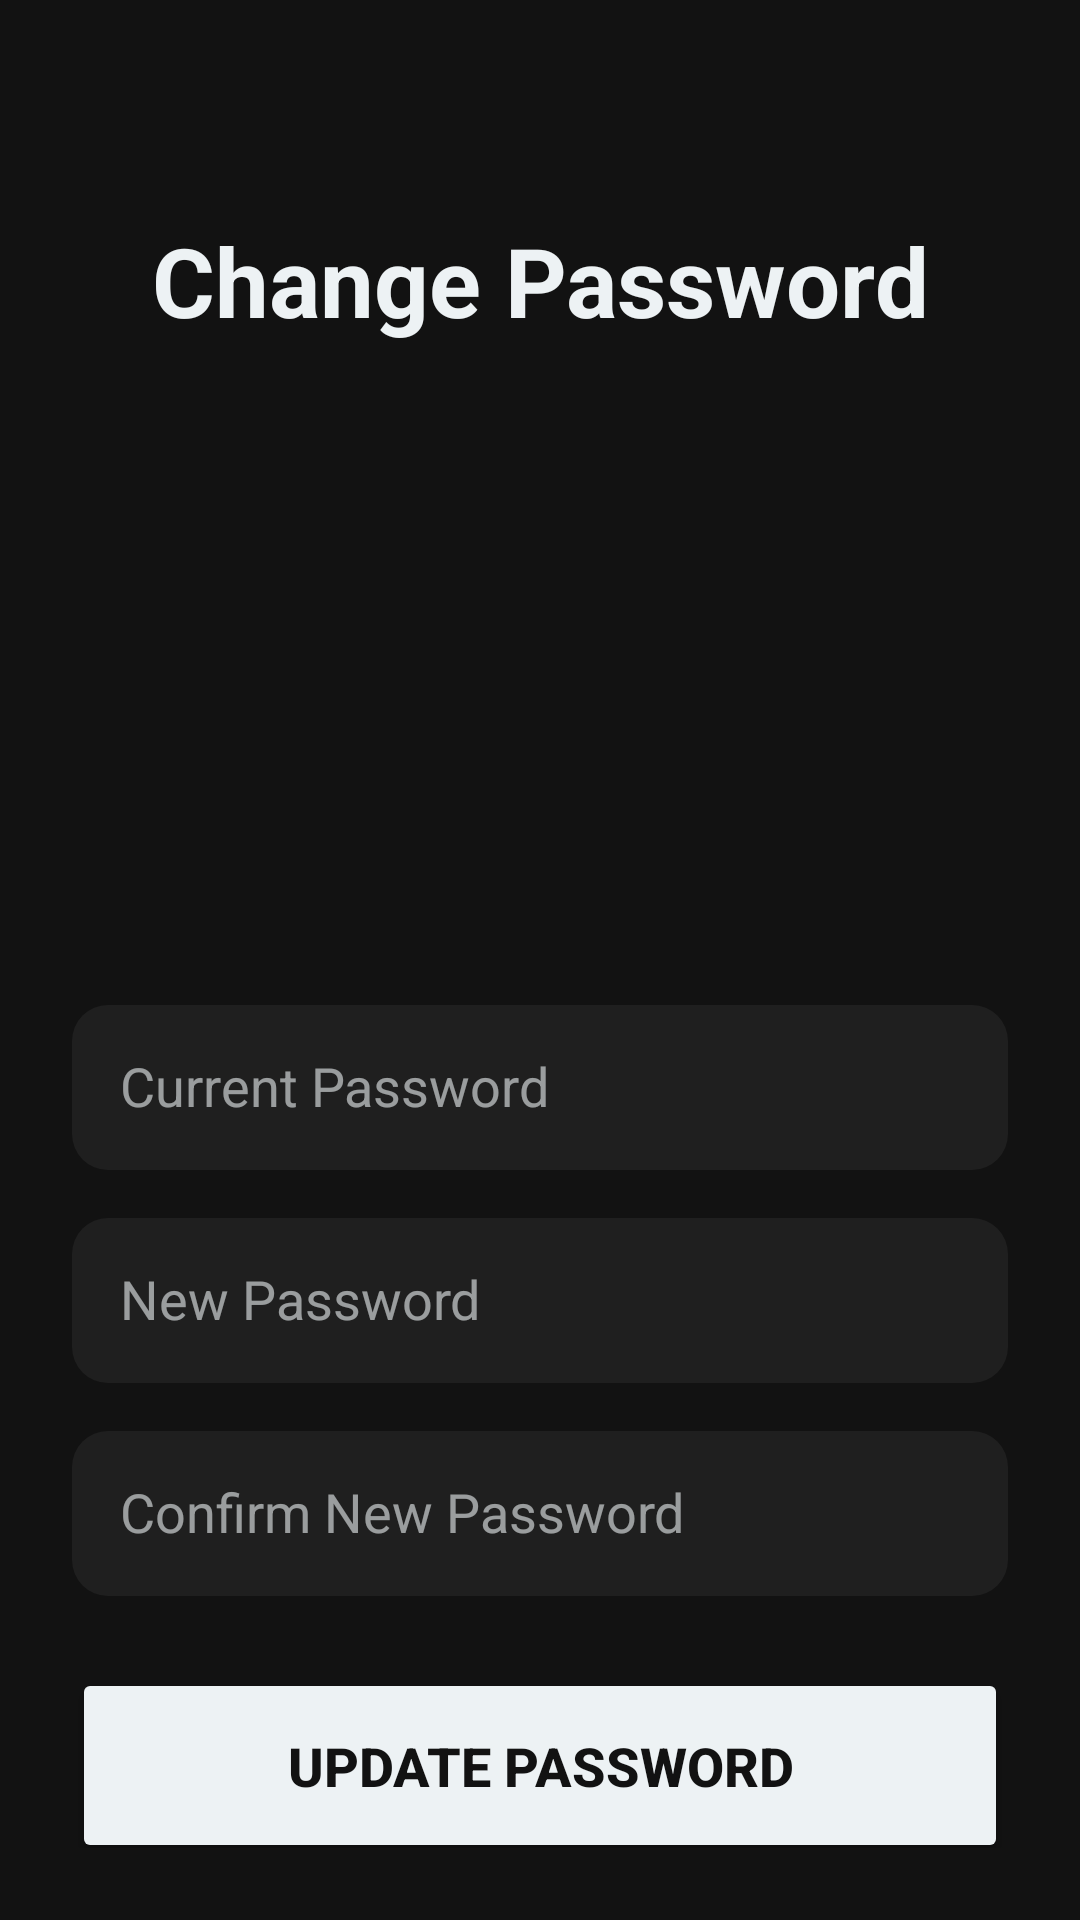

Produce the Android XML layout that renders to this screen, including the resource entries it uses.
<!-- AndroidManifest.xml: application theme Theme.EssayGrader -->
<!-- res/layout/activity_change_password.xml -->
<?xml version="1.0" encoding="utf-8"?>
<androidx.constraintlayout.widget.ConstraintLayout xmlns:android="http://schemas.android.com/apk/res/android"
    xmlns:app="http://schemas.android.com/apk/res-auto"
    android:layout_width="match_parent"
    android:layout_height="match_parent"
    android:background="#121212"
    android:padding="24dp">

    <TextView
        android:id="@+id/tvChangePasswordTitle"
        android:layout_width="wrap_content"
        android:layout_height="wrap_content"
        android:text="Change Password"
        android:textColor="#EDF2F4"
        android:textSize="32sp"
        android:textStyle="bold"
        app:layout_constraintTop_toTopOf="parent"
        android:layout_marginTop="48dp"
        app:layout_constraintStart_toStartOf="parent"
        app:layout_constraintEnd_toEndOf="parent" />

    <EditText
        android:id="@+id/etCurrentPassword"
        android:layout_width="0dp"
        android:layout_height="55dp"
        android:layout_marginTop="220dp"
        android:background="@drawable/input_field_bg"
        android:hint="Current Password"
        android:inputType="textPassword"
        android:padding="16dp"
        android:textColor="#EDF2F4"
        android:textColorHint="#99EDF2F4"
        android:textSize="18sp"
        app:layout_constraintEnd_toEndOf="parent"
        app:layout_constraintHorizontal_bias="1.0"
        app:layout_constraintStart_toStartOf="parent"
        app:layout_constraintTop_toBottomOf="@id/tvChangePasswordTitle" />

    <EditText
        android:id="@+id/etNewPassword"
        android:layout_width="0dp"
        android:layout_height="55dp"
        android:layout_marginTop="16dp"
        android:hint="New Password"
        android:inputType="textPassword"
        android:background="@drawable/input_field_bg"
        android:padding="16dp"
        android:textColor="#EDF2F4"
        android:textColorHint="#99EDF2F4"
        android:textSize="18sp"
        app:layout_constraintTop_toBottomOf="@id/etCurrentPassword"
        app:layout_constraintStart_toStartOf="parent"
        app:layout_constraintEnd_toEndOf="parent" />

    <EditText
        android:id="@+id/etConfirmNewPassword"
        android:layout_width="0dp"
        android:layout_height="55dp"
        android:layout_marginTop="16dp"
        android:hint="Confirm New Password"
        android:inputType="textPassword"
        android:background="@drawable/input_field_bg"
        android:padding="16dp"
        android:textColor="#EDF2F4"
        android:textColorHint="#99EDF2F4"
        android:textSize="18sp"
        app:layout_constraintTop_toBottomOf="@id/etNewPassword"
        app:layout_constraintStart_toStartOf="parent"
        app:layout_constraintEnd_toEndOf="parent" />

    <Button
        android:id="@+id/btnUpdatePassword"
        android:layout_width="0dp"
        android:layout_height="65dp"
        android:layout_marginTop="24dp"
        android:text="Update Password"
        android:textColor="#121212"
        android:textSize="18sp"
        android:textStyle="bold"
        android:backgroundTint="#EDF2F4"
        app:layout_constraintTop_toBottomOf="@id/etConfirmNewPassword"
        app:layout_constraintStart_toStartOf="parent"
        app:layout_constraintEnd_toEndOf="parent" />

    <Button
        android:id="@+id/btnCancel"
        android:layout_width="0dp"
        android:layout_height="65dp"
        android:layout_marginTop="16dp"
        android:layout_marginBottom="16dp"
        android:backgroundTint="#EDF2F4"
        android:text="Cancel"
        android:textColor="#121212"
        android:textSize="18sp"
        android:textStyle="bold"
        app:layout_constraintBottom_toBottomOf="parent"
        app:layout_constraintEnd_toEndOf="parent"
        app:layout_constraintHorizontal_bias="0.0"
        app:layout_constraintStart_toStartOf="parent"
        app:layout_constraintTop_toBottomOf="@id/btnUpdatePassword"
        app:layout_constraintVertical_bias="1.0" />

</androidx.constraintlayout.widget.ConstraintLayout>
<!-- resources referenced by this layout -->
<resources>
  <!-- drawable input_field_bg (drawable) -->
  <shape xmlns:android="http://schemas.android.com/apk/res/android">
      <solid android:color="#1F1F1F" />
      <corners android:radius="12dp" />
      <padding
          android:left="12dp"
          android:top="12dp"
          android:right="12dp"
          android:bottom="12dp" />
  </shape>
  <style name="Theme.EssayGrader" parent="Base.Theme.EssayGrader" />
  <style name="Base.Theme.EssayGrader" parent="Theme.Material3.DayNight.NoActionBar">
          
          
      </style>
</resources>
